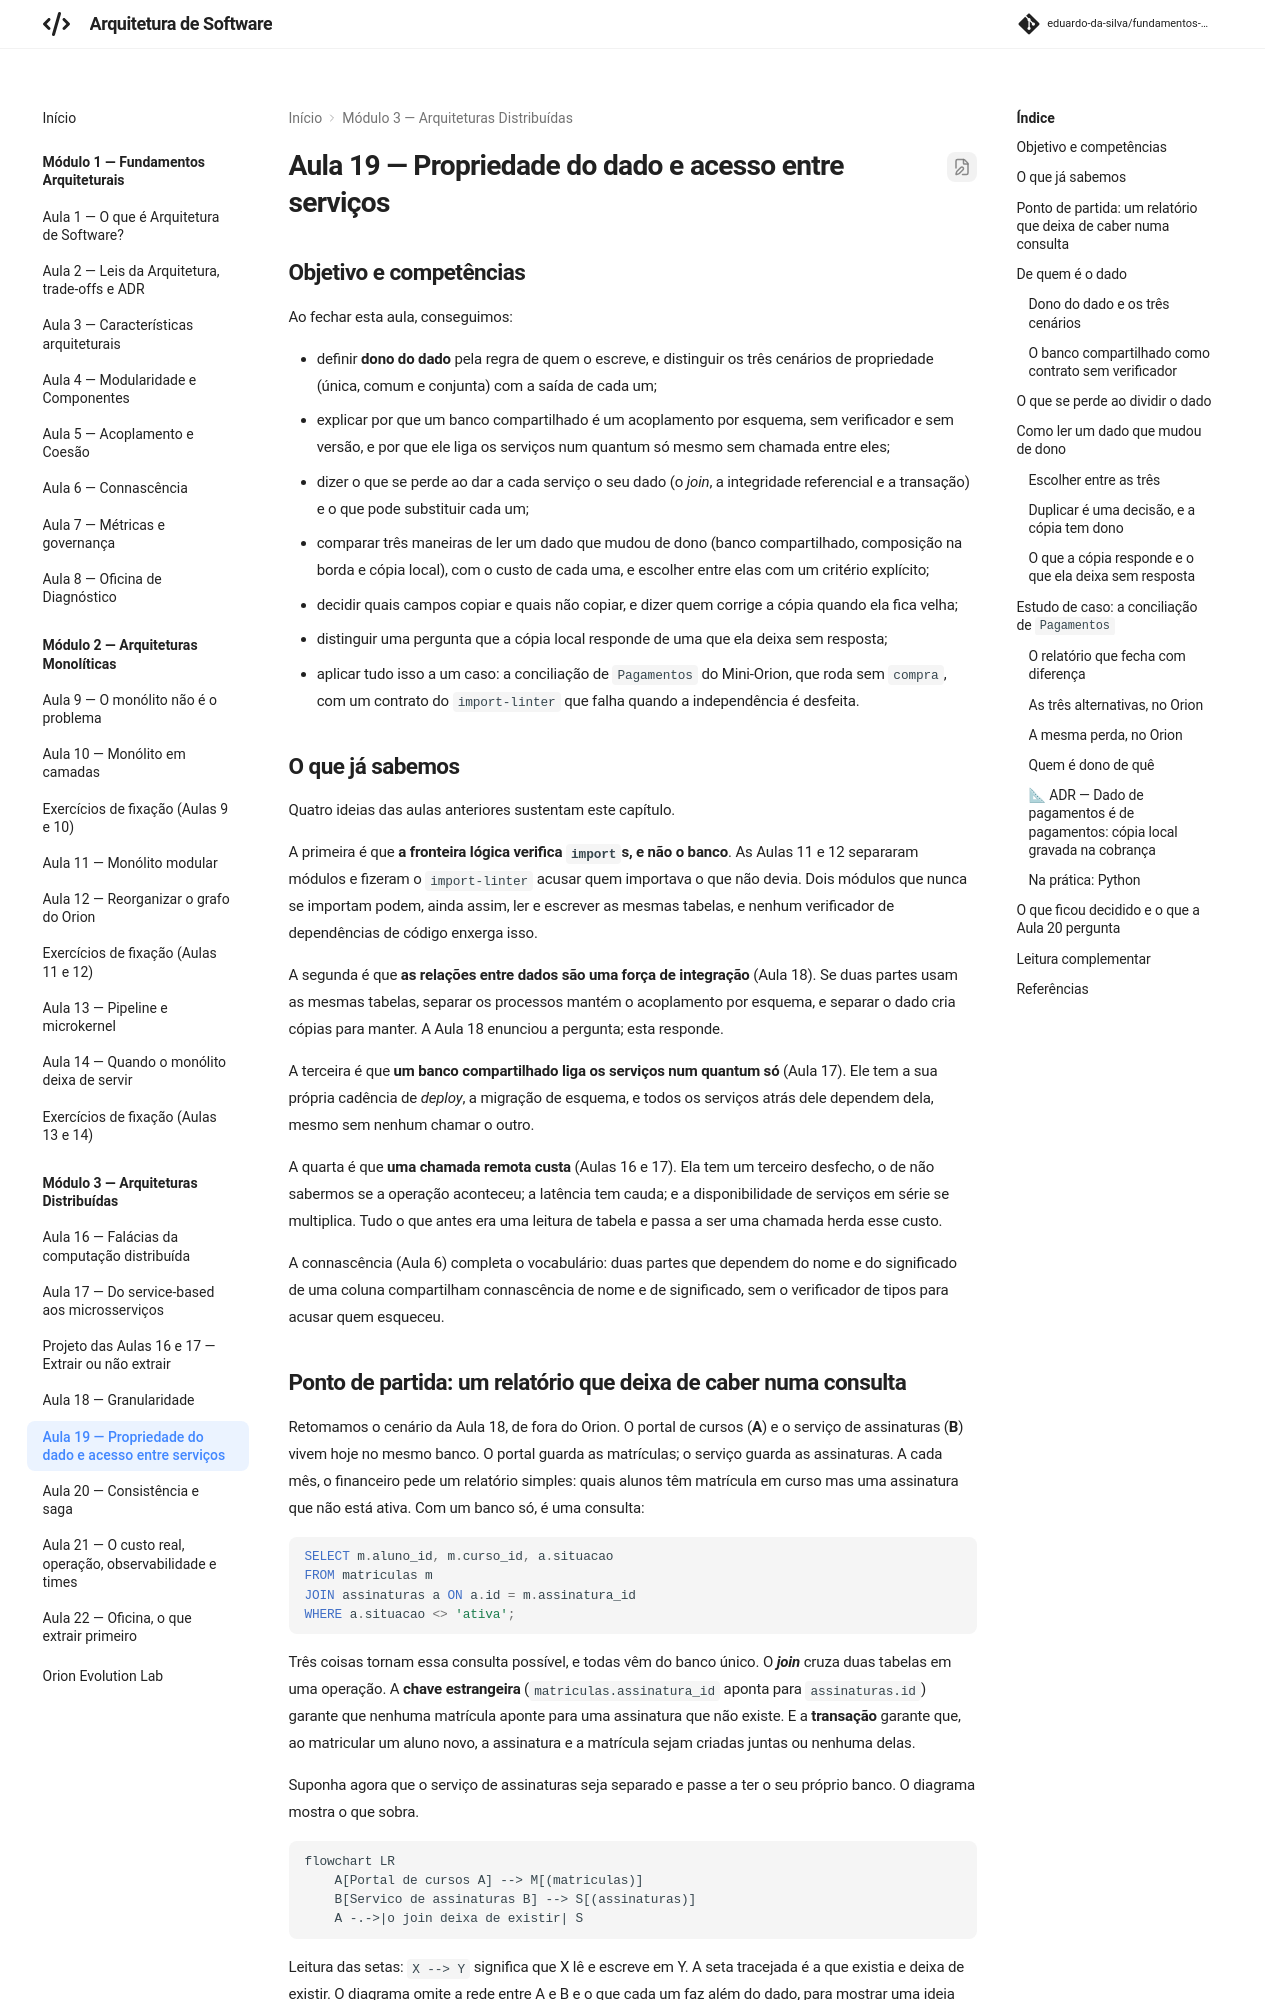

repository: eduardo-da-silva/fundamentos-arquitetura · page: modulo3/aula19-propriedade-do-dado/index.html · generator: mkdocs

# Aula 19 — Propriedade do dado e acesso entre serviços

## Objetivo e competências

Ao fechar esta aula, conseguimos:

- definir **dono do dado** pela regra de quem o escreve, e distinguir os três cenários de propriedade (única, comum e conjunta) com a saída de cada um;
- explicar por que um banco compartilhado é um acoplamento por esquema, sem verificador e sem versão, e por que ele liga os serviços num quantum só mesmo sem chamada entre eles;
- dizer o que se perde ao dar a cada serviço o seu dado (o *join*, a integridade referencial e a transação) e o que pode substituir cada um;
- comparar três maneiras de ler um dado que mudou de dono (banco compartilhado, composição na borda e cópia local), com o custo de cada uma, e escolher entre elas com um critério explícito;
- decidir quais campos copiar e quais não copiar, e dizer quem corrige a cópia quando ela fica velha;
- distinguir uma pergunta que a cópia local responde de uma que ela deixa sem resposta;
- aplicar tudo isso a um caso: a conciliação de `Pagamentos` do Mini-Orion, que roda sem `compra`, com um contrato do `import-linter` que falha quando a independência é desfeita.

## O que já sabemos

Quatro ideias das aulas anteriores sustentam este capítulo.

A primeira é que **a fronteira lógica verifica `import`s, e não o banco**. As Aulas 11 e 12 separaram módulos e fizeram o `import-linter` acusar quem importava o que não devia. Dois módulos que nunca se importam podem, ainda assim, ler e escrever as mesmas tabelas, e nenhum verificador de dependências de código enxerga isso.

A segunda é que **as relações entre dados são uma força de integração** (Aula 18). Se duas partes usam as mesmas tabelas, separar os processos mantém o acoplamento por esquema, e separar o dado cria cópias para manter. A Aula 18 enunciou a pergunta; esta responde.

A terceira é que **um banco compartilhado liga os serviços num quantum só** (Aula 17). Ele tem a sua própria cadência de *deploy*, a migração de esquema, e todos os serviços atrás dele dependem dela, mesmo sem nenhum chamar o outro.

A quarta é que **uma chamada remota custa** (Aulas 16 e 17). Ela tem um terceiro desfecho, o de não sabermos se a operação aconteceu; a latência tem cauda; e a disponibilidade de serviços em série se multiplica. Tudo o que antes era uma leitura de tabela e passa a ser uma chamada herda esse custo.

A connascência (Aula 6) completa o vocabulário: duas partes que dependem do nome e do significado de uma coluna compartilham connascência de nome e de significado, sem o verificador de tipos para acusar quem esqueceu.

## Ponto de partida: um relatório que deixa de caber numa consulta

Retomamos o cenário da Aula 18, de fora do Orion. O portal de cursos (**A**) e o serviço de assinaturas (**B**) vivem hoje no mesmo banco. O portal guarda as matrículas; o serviço guarda as assinaturas. A cada mês, o financeiro pede um relatório simples: quais alunos têm matrícula em curso mas uma assinatura que não está ativa. Com um banco só, é uma consulta:

```sql
SELECT m.aluno_id, m.curso_id, a.situacao
FROM matriculas m
JOIN assinaturas a ON a.id = m.assinatura_id
WHERE a.situacao <> 'ativa';
```

Três coisas tornam essa consulta possível, e todas vêm do banco único. O ***join*** cruza duas tabelas em uma operação. A **chave estrangeira** (`matriculas.assinatura_id` aponta para `assinaturas.id`) garante que nenhuma matrícula aponte para uma assinatura que não existe. E a **transação** garante que, ao matricular um aluno novo, a assinatura e a matrícula sejam criadas juntas ou nenhuma delas.

Suponha agora que o serviço de assinaturas seja separado e passe a ter o seu próprio banco. O diagrama mostra o que sobra.

```mermaid
flowchart LR
    A[Portal de cursos A] --> M[(matriculas)]
    B[Servico de assinaturas B] --> S[(assinaturas)]
    A -.->|o join deixa de existir| S
```

Leitura das setas: `X --> Y` significa que X lê e escreve em Y. A seta tracejada é a que existia e deixa de existir. O diagrama omite a rede entre A e B e o que cada um faz além do dado, para mostrar uma ideia só: **cada tabela passou a ter um dono, e o relatório depende de duas**. O que A faz agora para responder à pergunta do financeiro? E quem decide se a coluna `situacao` pode ser renomeada?
